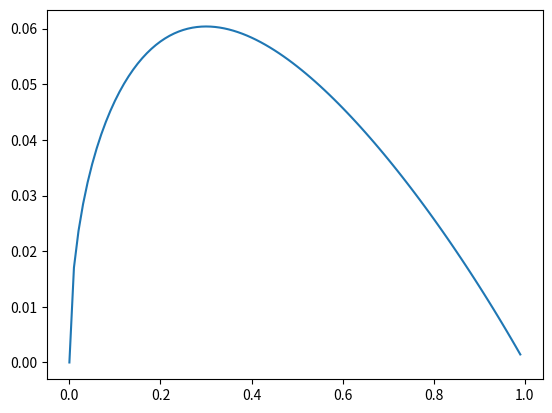

Here is the Python script that generated this plot:
import math
import numpy as np
import matplotlib.pyplot as plt

#数组准备
X = np.ones(100)
Y = np.ones(100)


# n1 = int(input("请输入翼型表面离散点数"))
# n2 = int(input("请输入近场到远场离散点数"))

#NACA0012表面坐标
#y1 = 0.6 * (-0.1015 * x**4 + 0.2843 * x**3 - 0.3576 * x**2 - 0.1221 * x + 0.2969 * x ** 0.5)
#y2 = -0.6 * (-0.1015 * x**4 + 0.2843 * x**3 - 0.3576 * x**2 - 0.1221 * x + 0.2969 * x ** 0.5)

for i in range (0,100):
    x = 0.01 *  i
    y1 = 0.6 * (-0.1015 * x**4 + 0.2843 * x**3 - 0.3576 * x**2 - 0.1221 * x + 0.2969 * x ** 0.5)
    X[i] = x
    Y[i] = y1
plt.plot(X,Y)
plt.show()
